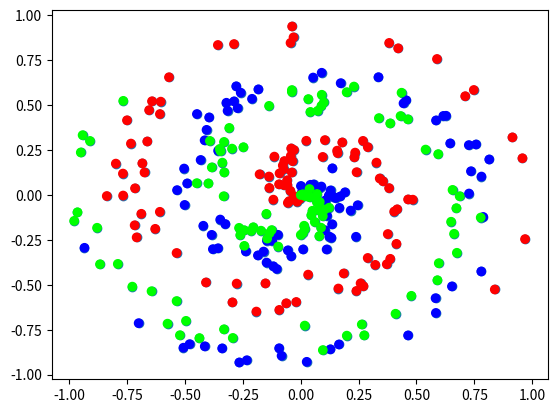

Reproduce this figure in Python.
import numpy as np

np.random.seed(0)

def create_data(points, classes):
    X = np.zeros((points*classes, 2))
    y = np.zeros(points*classes, dtype='uint8')
    for class_number in range(classes):
        ix = range(points*class_number, points*(class_number+1))
        r = np.linspace(0.0, 1, points)
        t = np.linspace(class_number*4, (class_number+1)*4, points) + np.random.randn(points)*0.2
        X[ix] = np.c_[r*np.sin(t*2.5), r*np.cos(t*2.5)]
        y[ix] = class_number
    return X, y

import matplotlib.pyplot as plt

print("Spiral Data being created")
X, y = create_data(100, 3)

plt.scatter(X[:,0], X[:,1])
plt.show()

plt.scatter(X[:,0], X[:,1], c=y, cmap="brg")
plt.show()